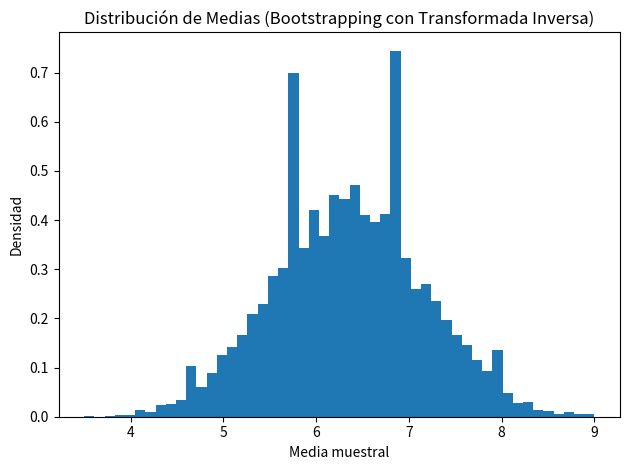
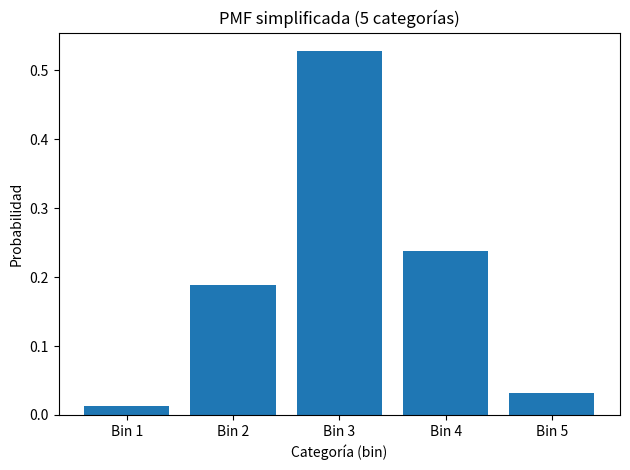
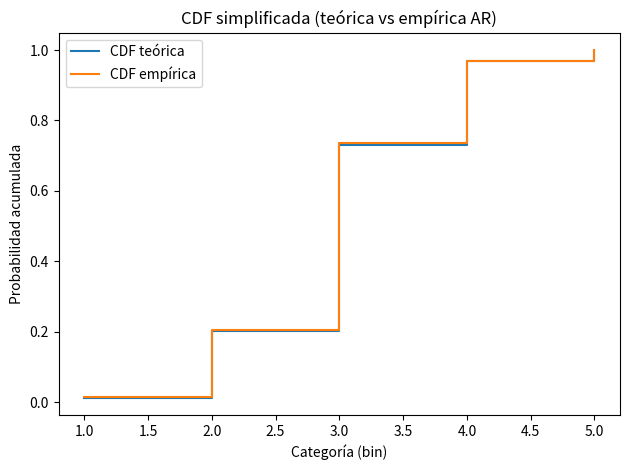

Here is the Python script that generated these plots, in order:
# -*- coding: utf-8 -*-
"""
Examen Parcial - Modelización y Simulaciones (CC2017)

Reproduce:
- Bootstrapping (10 000 iteraciones) mediante Transformada Inversa
- Histograma de distribución de medias y su desviación estándar
- Segmentación en 5 rangos uniformes y cálculo de probabilidades
- Aceptación-Rechazo con un Generador Congruencial Lineal Mixto (GCLM)
- PMF simplificada (5 categorías) y CDF (teórica vs empírica)

"""

import numpy as np
import matplotlib.pyplot as plt
import pandas as pd

# -------------------------------
# Datos de entrada
# -------------------------------
vals = np.array([9, 6, 7, 9, 3, 10, 10, 7, 8, 4], dtype=float)
probs = np.array([0.25, 0.08, 0.07, 0.04, 0.17, 0.06, 0.02, 0.03, 0.03, 0.25], dtype=float)
assert abs(probs.sum() - 1.0) < 1e-12, "Las probabilidades deben sumar 1."

# (a) Media original y offset a cero
mean_original = float(vals.mean())
vals_centered = vals - mean_original

# -------------------------------
# Transformada inversa (discreta)
# -------------------------------
cdf = np.cumsum(probs)

def inverse_transform_discrete(u: np.ndarray, support: np.ndarray, cdf: np.ndarray) -> np.ndarray:
    idx = np.searchsorted(cdf, u, side="left")
    return support[idx]

# -------------------------------
# (d) Bootstrapping de medias
# -------------------------------
N_iter = 10_000
n = len(vals)
rng = np.random.default_rng(42)
U = rng.random((N_iter, n))
samples = inverse_transform_discrete(U, vals, cdf)
means = samples.mean(axis=1)

std_of_means = float(means.std(ddof=1))

plt.figure()
plt.hist(means, bins=50, density=True)
plt.title("Distribución de Medias (Bootstrapping con Transformada Inversa)")
plt.xlabel("Media muestral")
plt.ylabel("Densidad")
plt.tight_layout()
plt.savefig("hist_means.png")
plt.close()

# -------------------------------
# (e) 5 rangos uniformes y probabilidades
# -------------------------------
min_m, max_m = float(means.min()), float(means.max())
edges = np.linspace(min_m, max_m, 6)  # 5 bins
counts, _ = np.histogram(means, bins=edges)
prob_bins = counts / counts.sum()
intervals_text = [f"[{edges[i]:.4f}, {edges[i+1]:.4f})" if i < 4 else f"[{edges[i]:.4f}, {edges[i+1]:.4f}]" for i in range(5)]
midpoints = 0.5 * (edges[:-1] + edges[1:])

df_bins = pd.DataFrame({"Rango": intervals_text, "Centro": midpoints, "Probabilidad": prob_bins})
df_bins.to_csv("prob_por_bin.csv", index=False)

# -------------------------------
# (f) Aceptación-Rechazo con GCLM (mixto)
# -------------------------------
# Soporte objetivo: 5 categorías (los bins), pmf objetivo = prob_bins
# Propuesta q: uniforme (1/5)
# c = 5 * max(prob_bins)

m = 2**32
a = 1664525
c_gclm = 1013904223
state = 123456789

def lcg_uniform():
    global state
    state = (a * state + c_gclm) % m
    return state / m

p = prob_bins.copy()
p_max = float(p.max())
c_rej = 5.0 * p_max

N_ar = 10_000
accepted = []
proposals = 0
while len(accepted) < N_ar:
    proposals += 1
    u1 = lcg_uniform()
    j = min(int(5 * u1), 4)
    u2 = lcg_uniform()
    if u2 <= (p[j] / p_max if p_max > 0 else 0.0):
        accepted.append(j)

accepted = np.array(accepted, dtype=int)
accept_rate = len(accepted) / proposals

counts_emp = np.bincount(accepted, minlength=5).astype(float)
pmf_emp = counts_emp / counts_emp.sum()
cdf_emp = np.cumsum(pmf_emp)

pmf_theo = p
cdf_theo = np.cumsum(pmf_theo)

# PMF teórica (barras)
plt.figure()
plt.bar(range(1, 6), pmf_theo)
plt.xticks(range(1, 6), [f"Bin {i}" for i in range(1, 6)])
plt.title("PMF simplificada (5 categorías)")
plt.xlabel("Categoría (bin)")
plt.ylabel("Probabilidad")
plt.tight_layout()
plt.savefig("pmf_simplificada.png")
plt.close()

# CDF teórica vs empírica (escalones)
x_support = np.arange(1, 6)
plt.figure()
plt.step(x_support, cdf_theo, where='post', label="CDF teórica")
plt.step(x_support, cdf_emp, where='post', label="CDF empírica")
plt.title("CDF simplificada (teórica vs empírica AR)")
plt.xlabel("Categoría (bin)")
plt.ylabel("Probabilidad acumulada")
plt.legend()
plt.tight_layout()
plt.savefig("cdf_simplificada.png")
plt.close()

# -------------------------------
# Resumen y exportes
# -------------------------------
summary = pd.DataFrame({
    "Métrica": [
        "Media original de los 10 valores",
        "Desv. estándar de la distribución de medias (bootstrap)",
        "Mínimo de las medias",
        "Máximo de las medias",
        "Constante de rechazo c",
        "Tasa de aceptación (AR)",
        "Propuestas totales (AR)",
        "Muestras aceptadas (AR)"
    ],
    "Valor": [
        mean_original,
        std_of_means,
        min_m,
        max_m,
        c_rej,
        accept_rate,
        proposals,
        len(accepted)
    ]
})
summary.to_csv("resumen_metricas.csv", index=False)

df_vals = pd.DataFrame({"Valor original": vals, "Valor centrado (offset)": vals_centered})
df_vals.to_csv("valores_y_offset.csv", index=False)

print("Listo. Archivos generados:")
for f in ["hist_means.png", "pmf_simplificada.png", "cdf_simplificada.png",
          "prob_por_bin.csv", "resumen_metricas.csv", "valores_y_offset.csv"]:
    print("-", f)
